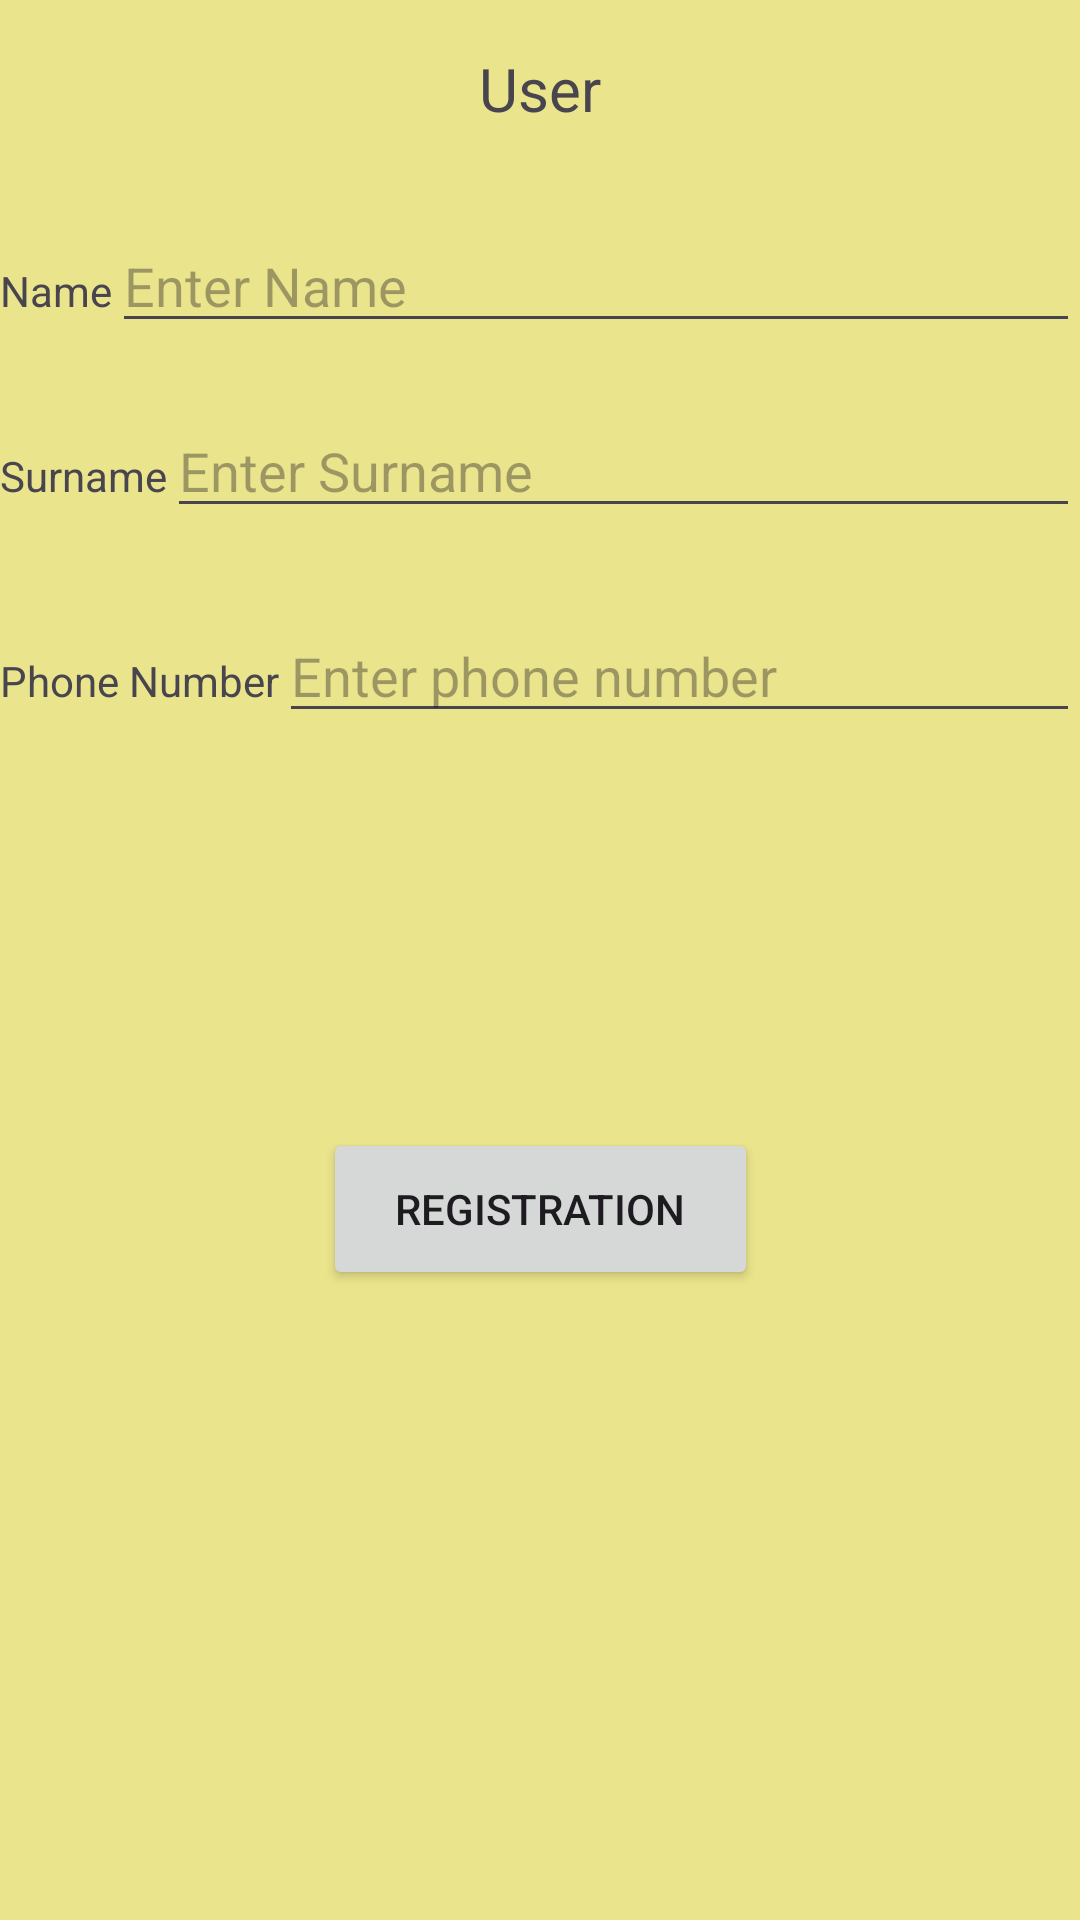

Android layout source for this screen:
<!-- AndroidManifest.xml: application theme Theme.TaxiChernov -->
<!-- res/layout/activity_main.xml -->
<?xml version="1.0" encoding="utf-8"?>
<androidx.constraintlayout.widget.ConstraintLayout xmlns:android="http://schemas.android.com/apk/res/android"
    xmlns:app="http://schemas.android.com/apk/res-auto"
    xmlns:tools="http://schemas.android.com/tools"
    android:layout_width="match_parent"
    android:layout_height="match_parent"
    android:background="@color/yellow"
    tools:context=".MainActivity">


    <LinearLayout
        android:id="@+id/linearLayout"
        android:layout_width="match_parent"
        android:layout_height="wrap_content"
        android:orientation="horizontal"
        app:layout_constraintBottom_toBottomOf="parent"
        app:layout_constraintEnd_toEndOf="parent"
        app:layout_constraintHorizontal_bias="0.0"
        app:layout_constraintStart_toStartOf="parent"
        app:layout_constraintTop_toTopOf="parent"
        app:layout_constraintVertical_bias="0.339">

        <TextView
            android:id="@+id/textViewphoneNumber"
            android:layout_width="wrap_content"
            android:layout_height="wrap_content"
            android:text="Phone Number" />

        <EditText
            android:id="@+id/editTextPhoneNumber"
            android:layout_width="match_parent"
            android:layout_height="wrap_content"
            android:ems="10"
            android:hint="Enter phone number"
            android:inputType="text" />

    </LinearLayout>

    <LinearLayout
        android:id="@+id/linearLayout2"
        android:layout_width="match_parent"
        android:layout_height="wrap_content"
        android:orientation="horizontal"
        app:layout_constraintBottom_toBottomOf="parent"
        app:layout_constraintEnd_toEndOf="parent"
        app:layout_constraintHorizontal_bias="0.0"
        app:layout_constraintStart_toStartOf="parent"
        app:layout_constraintTop_toTopOf="parent"
        app:layout_constraintVertical_bias="0.122">

        <TextView
            android:id="@+id/textViewName"
            android:layout_width="wrap_content"
            android:layout_height="wrap_content"
            android:text="Name" />


        <EditText
            android:id="@+id/editTextName"
            android:layout_width="match_parent"
            android:layout_height="wrap_content"
            android:ems="10"
            android:hint="Enter Name"
            android:inputType="text"
            app:layout_constraintEnd_toEndOf="parent" />
    </LinearLayout>

    <LinearLayout
        android:id="@+id/linearLayout3"
        android:layout_width="match_parent"
        android:layout_height="wrap_content"
        android:orientation="horizontal"
        app:layout_constraintBottom_toBottomOf="parent"
        app:layout_constraintEnd_toEndOf="parent"
        app:layout_constraintHorizontal_bias="0.0"
        app:layout_constraintStart_toStartOf="parent"
        app:layout_constraintTop_toTopOf="parent"
        app:layout_constraintVertical_bias="0.225">

        <TextView
            android:id="@+id/textViewSurname"
            android:layout_width="wrap_content"
            android:layout_height="wrap_content"
            android:text="Surname" />

        <EditText
            android:id="@+id/editTextSurname"
            android:layout_width="match_parent"
            android:layout_height="wrap_content"
            android:ems="10"
            android:hint="Enter Surname"
            android:inputType="text" />
    </LinearLayout>

    <Button
        android:id="@+id/button_toInfo"
        android:layout_width="145dp"
        android:layout_height="54dp"
        android:layout_marginTop="376dp"
        android:text="Registration"
        app:layout_constraintEnd_toEndOf="parent"
        app:layout_constraintHorizontal_bias="0.5"
        app:layout_constraintStart_toStartOf="parent"
        app:layout_constraintTop_toTopOf="parent" />

    <TextView
        android:id="@+id/textView"
        android:layout_width="wrap_content"
        android:layout_height="26dp"
        android:layout_marginTop="16dp"
        android:text="User"
        android:textSize="20sp"
        app:layout_constraintEnd_toEndOf="parent"
        app:layout_constraintHorizontal_bias="0.5"
        app:layout_constraintStart_toStartOf="parent"
        app:layout_constraintTop_toTopOf="parent" />
</androidx.constraintlayout.widget.ConstraintLayout>
<!-- resources referenced by this layout -->
<resources>
  <color name="yellow">#E6E8E380</color>
  <style name="Theme.TaxiChernov" parent="Base.Theme.TaxiChernov" />
  <style name="Base.Theme.TaxiChernov" parent="Theme.Material3.DayNight.NoActionBar">
          
          
      </style>
</resources>
